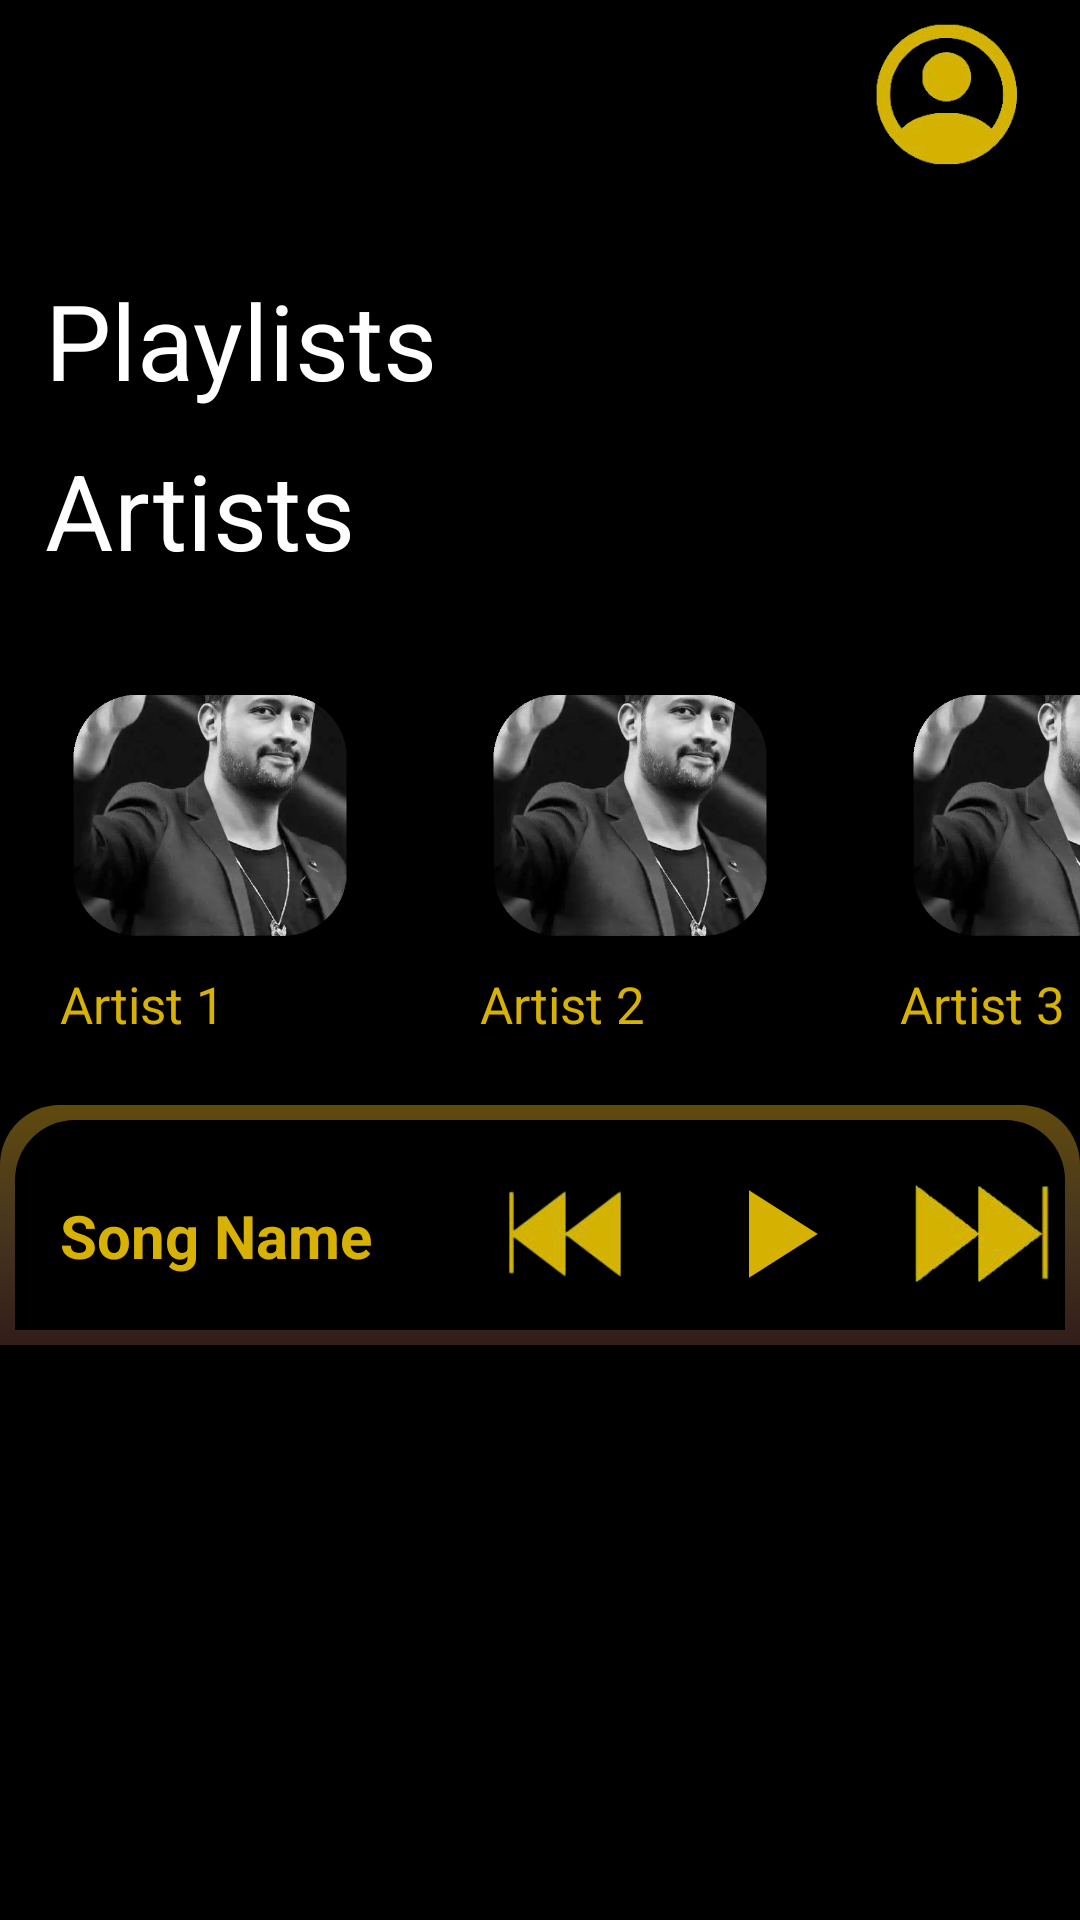

Layout XML and referenced resources for this Android screen:
<!-- AndroidManifest.xml: application theme Theme.Assignment1 -->
<!-- res/layout/fragment_home.xml -->
<?xml version="1.0" encoding="utf-8"?>
<androidx.drawerlayout.widget.DrawerLayout xmlns:android="http://schemas.android.com/apk/res/android"
    android:layout_width="match_parent"
    android:layout_height="match_parent"
    xmlns:app="http://schemas.android.com/apk/res-auto"
    android:background="@color/black"
    android:id="@+id/drawerLayout"
    android:orientation="vertical">
    <LinearLayout
        android:layout_width="match_parent"
        android:layout_height="wrap_content"
        android:orientation="vertical">
    <LinearLayout
        android:layout_width="match_parent"
        android:layout_height="wrap_content"
        android:orientation="horizontal"
        android:weightSum="4">
        <LinearLayout
            android:layout_weight="1"
            android:layout_width="0dp"
            android:layout_height="wrap_content">
            <android.widget.Button
                android:id="@+id/drawerButton"
                android:layout_width="40dp"
                android:layout_height="40dp"
                android:background="@drawable/menu"
                android:clickable="true"
                android:focusable="true"
                />
        </LinearLayout>
        <View
            android:layout_weight="1"
            android:layout_width="0dp"
            android:layout_height="0dp"/>
        <View
            android:layout_weight="1"
            android:layout_width="0dp"
            android:layout_height="0dp"/>


        <ImageView
            android:layout_weight="1"
            android:layout_width="0dp"
            android:layout_height="60dp"
            android:src="@drawable/accountlogo"
            android:clickable="true"
            android:id="@+id/homePostComment"/>
    </LinearLayout>
    <View
        android:layout_width="match_parent"
        android:layout_height="20dp"/>
    <LinearLayout
        android:layout_width="match_parent"
        android:layout_height="wrap_content"
        android:orientation="vertical">
        <TextView
            android:layout_width="wrap_content"
            android:layout_height="wrap_content"
            android:layout_marginTop="10dp"
            android:layout_marginStart="15dp"
            android:text="@string/playlists"
            android:textColor="@color/white"
            android:textSize="35sp"
            />

            <LinearLayout
                android:layout_width="wrap_content"
                android:layout_height="wrap_content"
                android:orientation="horizontal">
                <androidx.recyclerview.widget.RecyclerView
                    android:layout_width="wrap_content"
                    android:layout_height="wrap_content"
                    android:id="@+id/homePlaylistRecyclerView"/>
            </LinearLayout>
        <TextView
            android:layout_width="wrap_content"
            android:layout_height="wrap_content"
            android:layout_marginTop="10dp"
            android:layout_marginStart="15dp"
            android:text="@string/artists"
            android:textColor="@color/white"
            android:textSize="35sp"
            />
        <HorizontalScrollView
            android:layout_width="match_parent"
            android:layout_height="165dp">
            <LinearLayout
                android:layout_width="wrap_content"
                android:layout_height="wrap_content"
                android:orientation="horizontal">
                <LinearLayout
                    android:id="@+id/homeSong"
                    android:clickable="true"
                    android:layout_marginTop="30dp"
                    android:layout_marginStart="20dp"
                    android:layout_width="120dp"
                    android:layout_height="120dp"
                    android:orientation="vertical">
                    <ImageView
                        android:layout_width="100dp"
                        android:layout_height="100dp"
                        android:src="@drawable/artist"/>
                    <TextView
                        android:layout_width="match_parent"
                        android:layout_height="match_parent"
                        android:text="@string/artist1"
                        android:textColor="@color/yellow"
                        android:textSize="17sp"
                        />

                </LinearLayout>
                <LinearLayout
                    android:layout_marginTop="30dp"
                    android:layout_marginStart="20dp"
                    android:layout_width="120dp"
                    android:layout_height="120dp"
                    android:orientation="vertical">
                    <ImageView
                        android:layout_width="100dp"
                        android:layout_height="100dp"
                        android:src="@drawable/artist"/>
                    <TextView
                        android:layout_width="match_parent"
                        android:layout_height="match_parent"
                        android:text="@string/artist2"
                        android:textColor="@color/yellow"
                        android:textSize="17sp"
                        />

                </LinearLayout>
                <LinearLayout
                    android:layout_marginTop="30dp"
                    android:layout_marginStart="20dp"
                    android:layout_width="120dp"
                    android:layout_height="120dp"
                    android:orientation="vertical">
                    <ImageView
                        android:layout_width="100dp"
                        android:layout_height="100dp"
                        android:src="@drawable/artist"/>
                    <TextView
                        android:layout_width="match_parent"
                        android:layout_height="match_parent"
                        android:text="@string/artist3"
                        android:textColor="@color/yellow"
                        android:textSize="17sp"
                        />

                </LinearLayout>
                <LinearLayout
                    android:layout_marginTop="30dp"
                    android:layout_marginStart="20dp"
                    android:layout_width="120dp"
                    android:layout_height="120dp"
                    android:orientation="vertical">
                    <ImageView
                        android:layout_width="100dp"
                        android:layout_height="100dp"
                        android:src="@drawable/artist"/>
                    <TextView
                        android:layout_width="match_parent"
                        android:layout_height="match_parent"
                        android:text="@string/artist4"
                        android:textColor="@color/yellow"
                        android:textSize="17sp"
                        />

                </LinearLayout>
                <LinearLayout
                    android:layout_marginTop="30dp"
                    android:layout_marginStart="20dp"
                    android:layout_width="120dp"
                    android:layout_height="120dp"
                    android:orientation="vertical">
                    <ImageView
                        android:layout_width="100dp"
                        android:layout_height="100dp"
                        android:src="@drawable/artist"/>
                    <TextView
                        android:layout_width="match_parent"
                        android:layout_height="match_parent"
                        android:text="@string/artist5"
                        android:textColor="@color/yellow"
                        android:textSize="17sp"
                        />

                </LinearLayout>
                <LinearLayout
                    android:layout_marginTop="30dp"
                    android:layout_marginStart="20dp"
                    android:layout_width="120dp"
                    android:layout_height="120dp"
                    android:orientation="vertical">
                    <ImageView
                        android:layout_width="100dp"
                        android:layout_height="100dp"
                        android:src="@drawable/artist"/>
                    <TextView
                        android:layout_width="match_parent"
                        android:layout_height="match_parent"
                        android:text="@string/artist6"
                        android:textColor="@color/yellow"
                        android:textSize="17sp"
                        />

                </LinearLayout>


            </LinearLayout>
        </HorizontalScrollView>
    </LinearLayout>
    <View
        android:layout_width="match_parent"
        android:layout_height="10dp"/>
    <LinearLayout
        android:orientation="horizontal"
        android:layout_width="match_parent"
        android:layout_height="wrap_content"
        android:background="@drawable/border"
        android:weightSum="1">
        <TextView
            android:layout_weight="0.4"
            android:layout_width="0dp"
            android:layout_height="50dp"
            android:text="@string/songName"
            android:textColor="@color/yellow"
            android:textSize="20sp"
            android:textStyle="bold"
            android:layout_marginTop="30dp"
            android:layout_marginStart="20dp"/>

        <ImageView
            android:layout_weight="0.2"
            android:layout_width="0dp"
            android:layout_height="50dp"
            android:layout_marginTop="18dp"
            android:src="@drawable/backtrack" />

        <ImageView
            android:layout_weight="0.2"
            android:layout_width="0dp"
            android:layout_height="50dp"
            android:layout_marginTop="18dp"
            android:src="@drawable/play" />
        <ImageView
            android:layout_weight="0.2"
            android:layout_width="0dp"
            android:layout_height="50dp"
            android:layout_marginTop="18dp"
            android:src="@drawable/forwardtrack"
            />


    </LinearLayout>
    </LinearLayout>
    <com.google.android.material.navigation.NavigationView
        android:layout_width="wrap_content"
        android:layout_height="match_parent"
        android:id="@+id/nav"
        app:headerLayout="@layout/nav_header"
        app:menu="@menu/nav_menu"
        android:background="@drawable/menugradient"
        android:fitsSystemWindows="true"
        android:layout_gravity="start">

    </com.google.android.material.navigation.NavigationView>
</androidx.drawerlayout.widget.DrawerLayout>
<!-- res/layout/nav_header.xml (included above) -->
<?xml version="1.0" encoding="utf-8"?>
<LinearLayout xmlns:android="http://schemas.android.com/apk/res/android"
    android:layout_width="match_parent"
    android:layout_height="match_parent"
    android:orientation="vertical"
    android:background="@drawable/menugradient"
    android:padding="20dp">

    <ImageView
        android:id="@+id/dpNav"
        android:layout_width="match_parent"
        android:layout_height="150dp"
        android:src="@drawable/whitecircle"
        android:layout_marginTop="50dp"
        android:adjustViewBounds="true"
        android:maxHeight="150dp"/>

    <TextView
        android:layout_width="match_parent"
        android:layout_height="wrap_content"
        android:text="@string/username"
        android:textColor="#FFE333"
        android:gravity="center"
        android:padding="10dp"
        android:textSize="25sp"/>




</LinearLayout>
<!-- resources referenced by this layout -->
<resources>
  <color name="black">#FF000000</color>
  <color name="white">#FFFFFFFF</color>
  <color name="yellow">#d7b104</color>
  <!-- drawable accountlogo: png bitmap (drawable-v24, 28714 bytes) -->
  <!-- drawable artist: png bitmap (drawable-v24, 125394 bytes) -->
  <!-- drawable backtrack: png bitmap (drawable-v24, 10939 bytes) -->
  <!-- drawable border (drawable) -->
  <?xml version="1.0" encoding="UTF-8"?>
  <layer-list xmlns:android="http://schemas.android.com/apk/res/android">
      <item>
          
          <shape android:shape="rectangle" >
              <gradient
                  android:angle="120"
                  android:centerColor="#48361e"
                  android:endColor="#321d1a"
                  android:startColor="@color/gold" />
              <corners
                  android:topLeftRadius="20dp"
                  android:topRightRadius="20dp" />
  
          </shape>
      </item>
      
      <item
          android:bottom="5dp"
          android:left="5dp"
          android:right="5dp"
          android:top="5dp">
          <shape android:shape="rectangle" >
  
              
              <solid android:color="@color/black" />
              <corners
                  android:topLeftRadius="20dp"
                  android:topRightRadius="20dp"
                  />
          </shape>
      </item>
  
  </layer-list>
  <!-- drawable forwardtrack: png bitmap (drawable-v24, 9638 bytes) -->
  <!-- drawable play (drawable) -->
  <vector android:height="24dp" android:tint="#D5B101"
      android:viewportHeight="24" android:viewportWidth="24"
      android:width="24dp" xmlns:android="http://schemas.android.com/apk/res/android">
      <path android:fillColor="@android:color/white" android:pathData="M8,5v14l11,-7z"/>
  </vector>
  <string name="artist1">Artist 1</string>
  <string name="artist2">Artist 2</string>
  <string name="artist3">Artist 3</string>
  <string name="artist4">Artist 4</string>
  <string name="artist5">Artist 5</string>
  <string name="artist6">Artist 6</string>
  <string name="artists">Artists</string>
  <string name="playlists">Playlists</string>
  <string name="songName">Song Name</string>
  <string name="username">Username</string>
  <style name="Theme.Assignment1" parent="Theme.MaterialComponents.DayNight.NoActionBar">
          
          <item name="colorPrimary">#FFFFFF</item>
          <item name="colorPrimaryVariant">@color/black</item>
          <item name="colorOnPrimary">@color/yellow</item>
          
          <item name="colorSecondary">@color/teal_200</item>
          <item name="colorSecondaryVariant">@color/teal_700</item>
          <item name="colorOnSecondary">@color/black</item>
          
          <item name="android:statusBarColor">?attr/colorPrimaryVariant</item>
          
      </style>
  <color name="gold">#604a0e</color>
  <color name="teal_200">#FF03DAC5</color>
  <color name="teal_700">#FF018786</color>
</resources>
